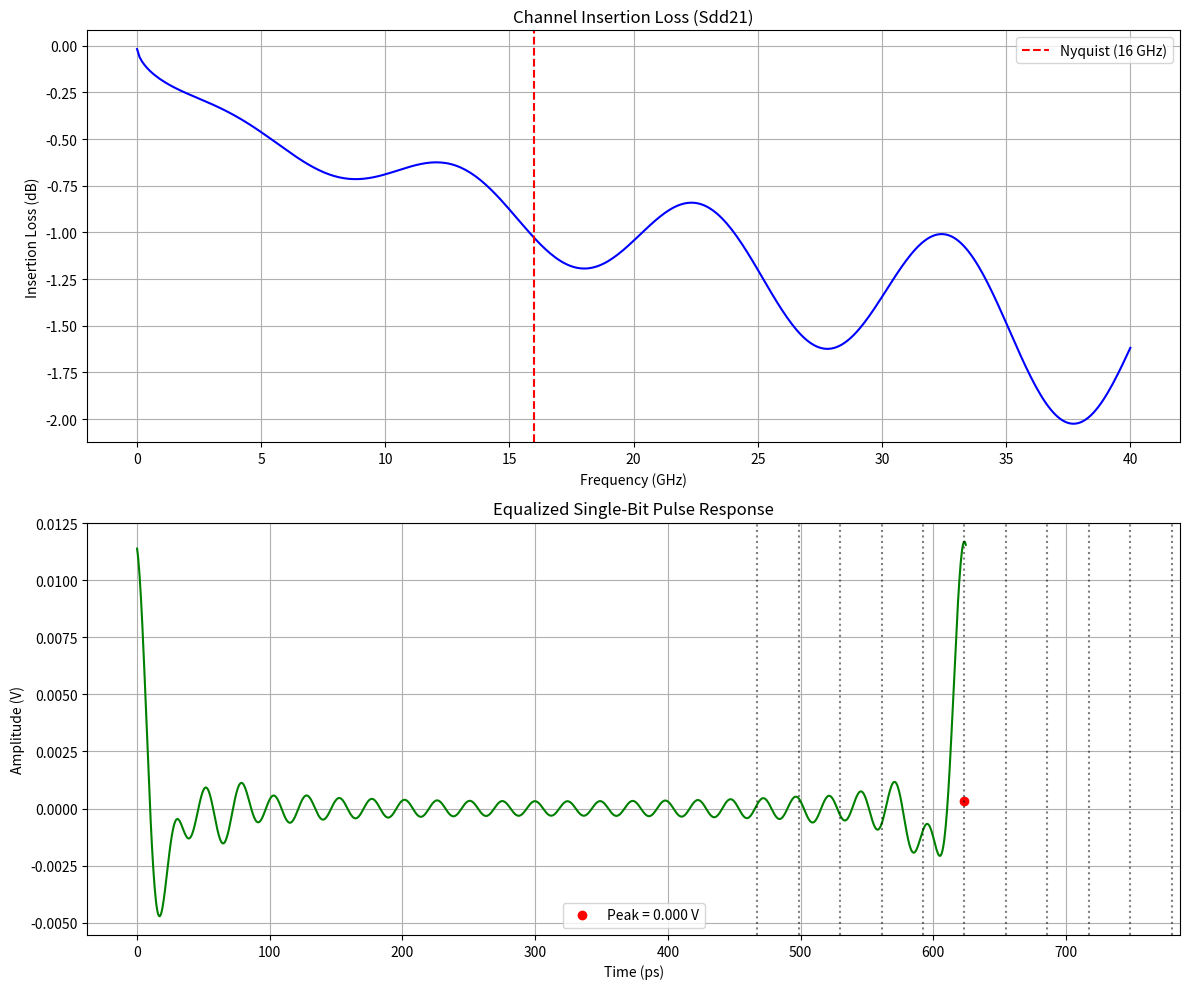

This figure's Python source:
import numpy as np
import matplotlib.pyplot as plt
from scipy.special import erfinv

class COMCalculator:
    """
    Calculates Channel Operating Margin (COM) for a PCIe Gen5 link.

    This class implements the COM methodology, which is a standardized way to
    assess channel quality by calculating a signal-to-noise ratio. The "noise"
    term includes residual ISI, jitter, and device noise.
    """

    def __init__(self, s_params_df, data_rate_gbps=32.0):
        """
        Initializes the COM calculator with channel and spec parameters.

        Args:
            s_params_df (np.ndarray): A NumPy array with two columns:
                                      [Frequency (GHz), Insertion Loss (dB)].
            data_rate_gbps (float): The data rate in Gbps (or GT/s).
        """
        # --- PCIe Gen5 Specification Constants ---
        self.data_rate = data_rate_gbps * 1e9
        self.unit_interval = 1 / self.data_rate
        self.nyquist_freq = self.data_rate / 2
        self.target_ber = 1e-12  # Standard target BER for COM

        # --- Device Parameters (from PCIe spec) ---
        self.tx_ffe_taps = {'pre': 1, 'post': 2}  # Number of pre/post-cursor taps
        self.rx_ctle_config = {'dc_gain_db': -10, 'ac_gain_db': 10, 'f_pole_ghz': 16.0}
        self.rx_dfe_taps = 10 # Number of DFE taps to cancel post-cursor ISI
        
        # --- Noise and Jitter Parameters (from PCIe spec) ---
        self.tx_noise_rms = 1.5e-3 # V
        self.rx_noise_rms = 3.0e-3 # V
        self.random_jitter_rms = 0.15e-12 # s
        self.deterministic_jitter_pkpk = 0.25e-12 # s
        self.eta_0 = 8.8e-10 # V^2/GHz, spectral density of noise

        # --- Channel Data ---
        self.freq_ghz = s_params_df[:, 0]
        self.insertion_loss_db = s_params_df[:, 1]
        
        # --- Internal Simulation Parameters ---
        self.samples_per_ui = 64
        self.time_span_ui = 20 # How many UIs to simulate for the pulse response
        self.num_points = self.samples_per_ui * self.time_span_ui
        self.time_step = self.unit_interval / self.samples_per_ui
        self.freq_step = 1 / (self.num_points * self.time_step)
        
        self.sim_freq_vector_ghz = np.arange(0, self.num_points // 2) * self.freq_step / 1e9

    def _get_channel_transfer_function(self):
        """Interpolates S-parameters to the simulation frequency steps."""
        # Convert dB to linear magnitude
        linear_mag = 10**(self.insertion_loss_db / 20.0)
        # Interpolate to our simulation's frequency vector
        h_channel = np.interp(self.sim_freq_vector_ghz, self.freq_ghz, linear_mag, left=1.0, right=0.0)
        return h_channel

    def _get_tx_ffe_response(self, coefficients):
        """Calculates the frequency response of the Tx FFE FIR filter."""
        h_ffe = np.zeros_like(self.sim_freq_vector_ghz, dtype=np.complex128)
        w = 2 * np.pi * self.sim_freq_vector_ghz * 1e9
        
        # Main cursor
        h_ffe += coefficients['main']
        # Pre-cursors
        for i in range(self.tx_ffe_taps['pre']):
            h_ffe += coefficients['pre'][i] * np.exp(1j * w * (i + 1) * self.unit_interval)
        # Post-cursors
        for i in range(self.tx_ffe_taps['post']):
            h_ffe += coefficients['post'][i] * np.exp(-1j * w * (i + 1) * self.unit_interval)
            
        return h_ffe

    def _get_rx_ctle_response(self):
        """Calculates the frequency response of the Rx CTLE."""
        g_dc = 10**(self.rx_ctle_config['dc_gain_db'] / 20)
        g_ac = 10**(self.rx_ctle_config['ac_gain_db'] / 20)
        f_z = self.nyquist_freq * 0.5 # Zero frequency often placed around 0.5 * Nyquist
        f_p1 = self.rx_ctle_config['f_pole_ghz'] * 1e9
        
        s = 1j * 2 * np.pi * self.sim_freq_vector_ghz * 1e9
        
        h_ctle = g_dc * (1 + s / (2 * np.pi * f_z)) / (1 + s / (2 * np.pi * f_p1))
        return h_ctle
        
    def calculate_pulse_response(self, tx_ffe_coeffs):
        """
        Calculates the single-bit pulse response of the full channel + EQ.
        """
        # 1. Get transfer function for each component
        h_channel = self._get_channel_transfer_function()
        h_ffe = self._get_tx_ffe_response(tx_ffe_coeffs)
        h_ctle = self._get_rx_ctle_response()
        
        # 2. Total system transfer function (Tx + Channel + Rx)
        h_system = h_ffe * h_channel * h_ctle
        
        # 3. An ideal Tx pulse is a single dirac delta in time, which is flat in frequency
        # So we can use the system transfer function directly.
        
        # 4. Perform Inverse FFT to get time-domain pulse response
        # We use irfft for real-valued output
        pulse_response = np.fft.irfft(h_system, n=self.num_points)
        
        # 5. Create the time vector for plotting
        time_vector = np.arange(self.num_points) * self.time_step
        
        return time_vector, pulse_response

    def run_com_calculation(self, pulse_response):
        """
        Performs the final COM calculation from the pulse response.
        """
        # 1. Find the peak of the pulse response (main cursor)
        center_index = self.time_span_ui // 2 * self.samples_per_ui
        search_range = slice(center_index - self.samples_per_ui, center_index + self.samples_per_ui)
        peak_index = np.argmax(np.abs(pulse_response[search_range])) + (center_index - self.samples_per_ui)
        p_max = pulse_response[peak_index]

        # 2. Extract ISI cursors by sampling at UI intervals
        isi_indices = []
        for i in range(-self.time_span_ui // 2, self.time_span_ui // 2):
             if i == 0: continue # Skip main cursor
             index = peak_index + i * self.samples_per_ui
             if 0 <= index < len(pulse_response):
                 isi_indices.append(index)
        
        isi_cursors = pulse_response[isi_indices]

        # 3. Simulate DFE to remove post-cursor ISI
        # The DFE removes the first N post-cursors
        num_post_cursors = (self.time_span_ui//2) - 1
        num_dfe_cancelled = min(self.rx_dfe_taps, num_post_cursors)
        
        # ISI after DFE is the remaining cursors
        residual_isi = np.concatenate((
            isi_cursors[:self.tx_ffe_taps['pre']], # All pre-cursors remain
            isi_cursors[self.tx_ffe_taps['pre'] + num_dfe_cancelled:] # Remaining post-cursors
        ))
        
        # 4. Calculate RMS value of residual ISI
        sigma_isi = np.sqrt(np.sum(residual_isi**2))

        # 5. Calculate noise from jitter
        # We need the derivative of the pulse response for this
        deriv_pulse_response = np.gradient(pulse_response, self.time_step)
        slope_at_crossings = np.mean(np.abs(deriv_pulse_response[peak_index - self.samples_per_ui//2:peak_index + self.samples_per_ui//2]))
        
        # Jitter noise is jitter_in_time * slope_at_sampling_point
        sigma_rj = self.random_jitter_rms * slope_at_crossings
        # For DJ, it's more complex, often approximated as pk-pk/sqrt(12) or similar
        sigma_dj = (self.deterministic_jitter_pkpk / np.sqrt(12)) * slope_at_crossings
        
        # 6. Sum all noise sources (RSS - Root Sum Square)
        sigma_total = np.sqrt(sigma_isi**2 + sigma_rj**2 + sigma_dj**2 + self.tx_noise_rms**2 + self.rx_noise_rms**2)
        
        # 7. Calculate COM
        # Q-factor for the target BER (inverse of Gaussian CDF)
        q_factor = np.sqrt(2) * erfinv(1 - 2 * self.target_ber)
        
        signal_amplitude = p_max
        noise_for_com = q_factor * sigma_total
        
        if noise_for_com == 0: return float('inf')
        
        com = 20 * np.log10(signal_amplitude / noise_for_com)
        
        noise_breakdown = {
            'sigma_isi': sigma_isi,
            'sigma_rj': sigma_rj,
            'sigma_dj': sigma_dj,
            'sigma_tx': self.tx_noise_rms,
            'sigma_rx': self.rx_noise_rms,
            'sigma_total': sigma_total
        }
        
        return com, p_max, noise_breakdown

def generate_pcie5_channel(length_inches=10):
    """Generates a synthetic S-parameter model for a PCB channel."""
    freq = np.linspace(0.01, 40, 400) # Freq vector up to 40 GHz
    
    # Simple loss model: Loss(f) = k1*sqrt(f) + k2*f + k3*f^2
    # k1: skin effect, k2: dielectric loss
    k1 = 0.15 * length_inches / 10
    k2 = 0.01 * length_inches / 10
    
    insertion_loss = -(k1 * np.sqrt(freq) + k2 * freq)
    
    # Add some ripple to simulate connector/via impedance discontinuities
    ripple = 0.5 * np.sin(2 * np.pi * freq / 10) * (freq / 40)
    insertion_loss += ripple
    
    return np.vstack((freq, insertion_loss)).T

def plot_results(s_params, time, pulse, p_max):
    """Visualizes the channel and the calculated pulse response."""
    fig, axes = plt.subplots(2, 1, figsize=(12, 10))
    
    # Plot 1: Insertion Loss
    axes[0].plot(s_params[:, 0], s_params[:, 1], 'b-')
    axes[0].set_title('Channel Insertion Loss (Sdd21)')
    axes[0].set_xlabel('Frequency (GHz)')
    axes[0].set_ylabel('Insertion Loss (dB)')
    axes[0].grid(True)
    axes[0].axvline(16, color='r', linestyle='--', label='Nyquist (16 GHz)')
    axes[0].legend()

    # Plot 2: Pulse Response
    axes[1].plot(time / 1e-12, pulse, 'g-')
    axes[1].set_title('Equalized Single-Bit Pulse Response')
    axes[1].set_xlabel('Time (ps)')
    axes[1].set_ylabel('Amplitude (V)')
    axes[1].grid(True)
    
    # Mark the peak
    peak_time_ps = time[np.argmax(pulse)] / 1e-12
    axes[1].plot(peak_time_ps, p_max, 'ro', label=f'Peak = {p_max:.3f} V')
    
    # Mark UI intervals around the peak
    ui_ps = (1/32) * 1000
    for i in range(-5, 6):
        axes[1].axvline(peak_time_ps + i * ui_ps, color='k', linestyle=':', alpha=0.5)

    axes[1].legend()
    plt.tight_layout()
    plt.show()

# --- Main Execution ---
if __name__ == '__main__':
    # 1. Define channel and simulation parameters
    channel_length_inches = 12
    # Optimal Tx FFE coefficients need to be found with an optimizer.
    # Here, we use some plausible pre-emphasis values.
    tx_ffe_coefficients = {
        'pre': [-0.15],
        'main': 0.7,
        'post': [-0.10, -0.05]
    }

    # 2. Generate a synthetic channel model
    channel_s_params = generate_pcie5_channel(length_inches=channel_length_inches)

    # 3. Initialize and run the COM calculator
    com_sim = COMCalculator(channel_s_params)
    
    time_vec, pulse_resp = com_sim.calculate_pulse_response(tx_ffe_coefficients)
    
    com_result, peak_voltage, noise_stats = com_sim.run_com_calculation(pulse_resp)

    # 4. Print results
    print("--- PCIe Gen5 COM Calculation Results ---")
    print(f"Channel Length: {channel_length_inches} inches")
    print(f"Target BER: {com_sim.target_ber}")
    print("\n" + "="*40)
    print(f"  Channel Operating Margin (COM): {com_result:.2f} dB")
    print("="*40)
    # A COM value > 3 dB is typically considered passing for PCIe.
    if com_result > 3.0:
        print("  Result: PASS")
    else:
        print("  Result: FAIL")
        
    print("\n--- Signal and Noise Breakdown ---")
    print(f"  Peak Pulse Voltage (p_max): {peak_voltage * 1000:.2f} mV")
    print("  RMS Noise Components (in mV):")
    print(f"    - ISI Noise (sigma_isi):   {noise_stats['sigma_isi'] * 1000:.3f} mV")
    print(f"    - RJ Noise (sigma_rj):     {noise_stats['sigma_rj'] * 1000:.3f} mV")
    print(f"    - DJ Noise (sigma_dj):     {noise_stats['sigma_dj'] * 1000:.3f} mV")
    print(f"    - Tx Noise (sigma_tx):     {noise_stats['sigma_tx'] * 1000:.3f} mV")
    print(f"    - Rx Noise (sigma_rx):     {noise_stats['sigma_rx'] * 1000:.3f} mV")
    print(f"  -------------------------------------")
    print(f"    - Total RSS Noise (sigma_total): {noise_stats['sigma_total'] * 1000:.3f} mV")
    
    # 5. Visualize the results
    plot_results(channel_s_params, time_vec, pulse_resp, peak_voltage)